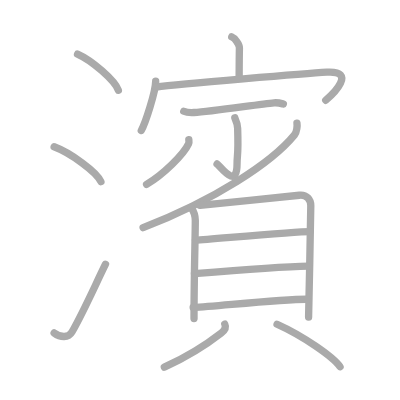
t = 0.00 s
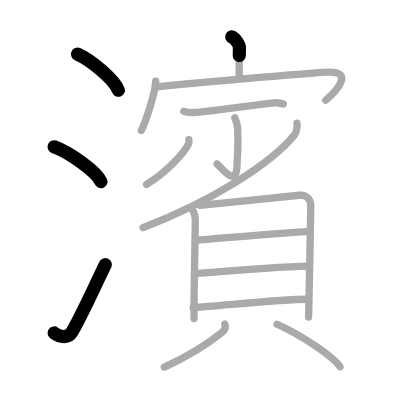
t = 3.50 s
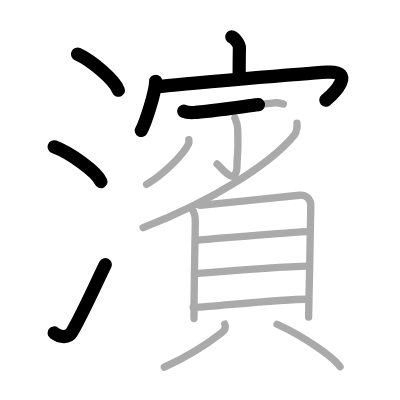
t = 6.75 s
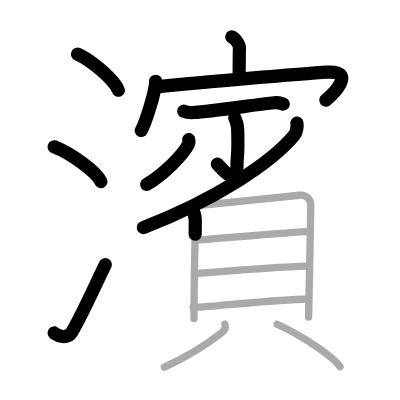
t = 10.25 s
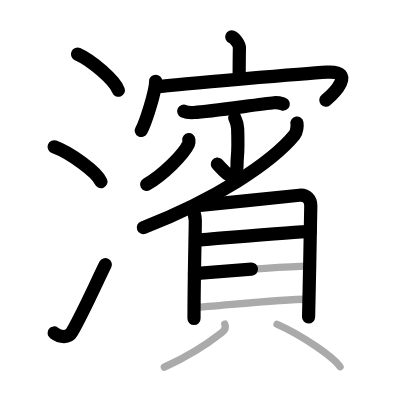
t = 13.50 s
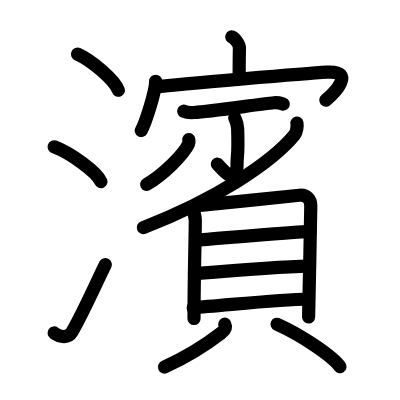
t = 17.00 s

The animated SVG that drew these frames (rendered in a browser with its animation timeline set to each time). Animation: 17 SMIL elements (animate=17); one cycle of 17.00 s.

<?xml version="1.0" standalone="no"?>
<!DOCTYPE svg PUBLIC "-//W3C//DTD SVG 1.1//EN"   "http://www.w3.org/Graphics/SVG/1.1/DTD/svg11.dtd">
<svg width="400px" height="400px"  version="1.1" xmlns="http://www.w3.org/2000/svg">
  <defs>
    <marker id="Triangle" viewBox="0 0 10 10" refX="0" refY="5" markerUnits="strokeWidth" markerWidth="3" style="stroke-opacity:0%;fill:#aaaaaa;" markerHeight="2" orient="auto">
      <path d="M 0 0 L 10 5 L 0 10 z" />
    </marker>
    
    <marker id="Arrow" viewBox="0 0 10 10" refX="5" refY="5" markerUnits="strokeWidth" markerWidth="1.8" style="stroke-opacity:0%;fill:#770000;" markerHeight="2" orient="auto">
      <path d="M 0 4 L 6 4 L 4 1 L 10 5 L 4 9 L 6 6 L 0 6 z" />
        <circle cx="5" cy="5" r="5" />
      </marker>
    
    <marker id="TriangleRed" viewBox="0 0 10 10" refX="0" refY="5" markerUnits="strokeWidth" markerWidth="3" style="stroke-opacity:0%;fill:#CC0000;" markerHeight="2" orient="auto">
      <path d="M 0 0 L 10 5 L 0 10 z" />
    </marker>
    
    <marker id="ArrowRed" viewBox="0 0 10 10" refX="5" refY="5" markerUnits="strokeWidth" markerWidth="1.8" style="stroke-opacity:0%;fill:#CC0000;" markerHeight="2" orient="auto">
      <path d="M 0 4 L 6 4 L 4 1 L 10 5 L 4 9 L 6 6 L 0 6 z" />
        <circle cx="5" cy="5" r="5" />
      </marker>
    
  </defs>
  
  <path style="fill:#ffffff; fill-opacity:100%; fill-rule:evenodd; stroke-width:0;" d="M 0 0 L 400px 0 L 400px 400px L 0 400px L 0 0" />

  <g transform="scale(3.6697247706422 3.6697247706422)">
<path style="fill:none; fill-opacity:0%; fill-rule:evenodd; stroke:#aaaaaa; stroke-opacity:100%; stroke-width: 1.5pt; stroke-linejoin:round; stroke-linecap:round;" d="M21.13 14.75c3.92 1.74 10.13 7.14 11.12 9.84"></path>
<path style="fill:none; fill-opacity:0%; fill-rule:evenodd; stroke:#aaaaaa; stroke-opacity:100%; stroke-width: 1.5pt; stroke-linejoin:round; stroke-linecap:round;" d="M14.75 40c4.5 1.68 11.62 6.89 12.75 9.5"></path>
<path style="fill:none; fill-opacity:0%; fill-rule:evenodd; stroke:#aaaaaa; stroke-opacity:100%; stroke-width: 1.5pt; stroke-linejoin:round; stroke-linecap:round;" d="M14.75 90.73c1.71 1.27 3.91 1.41 4.86-0.25C22.75 85 25.89 77.83 28.75 72"></path>
<path style="fill:none; fill-opacity:0%; fill-rule:evenodd; stroke:#aaaaaa; stroke-opacity:100%; stroke-width: 1.5pt; stroke-linejoin:round; stroke-linecap:round;" d="M63.15 10.05c0.87 0.34 2.11 2.02 2.09 3c-0.06 3.1-0.06 5.13-0.07 7.96"></path>
<path style="fill:none; fill-opacity:0%; fill-rule:evenodd; stroke:#aaaaaa; stroke-opacity:100%; stroke-width: 1.5pt; stroke-linejoin:round; stroke-linecap:round;" d="M42.42 22.14c0 2.82-2.84 11.53-3.92 13.41"></path>
<path style="fill:none; fill-opacity:0%; fill-rule:evenodd; stroke:#aaaaaa; stroke-opacity:100%; stroke-width: 1.5pt; stroke-linejoin:round; stroke-linecap:round;" d="M42.56 23.71c6.51-0.81 41.23-3.73 46.51-4.04c8.25-0.48 1.75 5.91-0.31 7.65"></path>
<path style="fill:none; fill-opacity:0%; fill-rule:evenodd; stroke:#aaaaaa; stroke-opacity:100%; stroke-width: 1.5pt; stroke-linejoin:round; stroke-linecap:round;" d="M50.08 30.31c0.73 0.35 2.05 0.39 2.78 0.35c4.94-0.25 17.8-2.31 21.82-2.65c1.2-0.1 1.93 0.17 2.54 0.35"></path>
<path style="fill:none; fill-opacity:0%; fill-rule:evenodd; stroke:#aaaaaa; stroke-opacity:100%; stroke-width: 1.5pt; stroke-linejoin:round; stroke-linecap:round;" d="M63.98 32.11c0.05 0.25 0.73 1.3 0.78 2.89c0.25 7.62-0.16 6.95-0.16 9.55c0 7.36-4.51 0.78-5.45 0.13"></path>
<path style="fill:none; fill-opacity:0%; fill-rule:evenodd; stroke:#aaaaaa; stroke-opacity:100%; stroke-width: 1.5pt; stroke-linejoin:round; stroke-linecap:round;" d="M51.45 38.04c0.03 0.29 0.12 0.76-0.06 1.16c-1.32 2.87-6.91 8.41-11.45 11.06"></path>
<path style="fill:none; fill-opacity:0%; fill-rule:evenodd; stroke:#aaaaaa; stroke-opacity:100%; stroke-width: 1.5pt; stroke-linejoin:round; stroke-linecap:round;" d="M80.92 33.55c0.11 0.67 0.01 2.37-0.67 3.21C74.03 44.37 58.49 54.5 39 62.03"></path>
<path style="fill:none; fill-opacity:0%; fill-rule:evenodd; stroke:#aaaaaa; stroke-opacity:100%; stroke-width: 1.5pt; stroke-linejoin:round; stroke-linecap:round;" d="M52.05 56.48c0.77 1.08 1.17 1.84 1.17 3.59c0 3.99-0.35 15.2-0.35 26.72"></path>
<path style="fill:none; fill-opacity:0%; fill-rule:evenodd; stroke:#aaaaaa; stroke-opacity:100%; stroke-width: 1.5pt; stroke-linejoin:round; stroke-linecap:round;" d="M54.51 55.97c2.68-0.22 24.62-2.5 27.06-2.76c2.04-0.22 3.12 1.21 3.12 2.86c0 4.02-0.6 29.04-0.6 30.36"></path>
<path style="fill:none; fill-opacity:0%; fill-rule:evenodd; stroke:#aaaaaa; stroke-opacity:100%; stroke-width: 1.5pt; stroke-linejoin:round; stroke-linecap:round;" d="M53.27 65.47c5.01-0.33 26.96-2.37 31.26-2.37"></path>
<path style="fill:none; fill-opacity:0%; fill-rule:evenodd; stroke:#aaaaaa; stroke-opacity:100%; stroke-width: 1.5pt; stroke-linejoin:round; stroke-linecap:round;" d="M52.99 74.58c7.57-0.64 23.05-1.94 31.07-2.07"></path>
<path style="fill:none; fill-opacity:0%; fill-rule:evenodd; stroke:#aaaaaa; stroke-opacity:100%; stroke-width: 1.5pt; stroke-linejoin:round; stroke-linecap:round;" d="M52.64 83.8c7.57-0.48 24.02-2.25 30.92-2.25"></path>
<path style="fill:none; fill-opacity:0%; fill-rule:evenodd; stroke:#aaaaaa; stroke-opacity:100%; stroke-width: 1.5pt; stroke-linejoin:round; stroke-linecap:round;" d="M61.26 88.34c0.45 0.96-0.1 1.72-1 2.42c-3.51 2.74-7.76 5.74-15.48 9.3"></path>
<path style="fill:none; fill-opacity:0%; fill-rule:evenodd; stroke:#aaaaaa; stroke-opacity:100%; stroke-width: 1.5pt; stroke-linejoin:round; stroke-linecap:round;" d="M75.5 88.36c6.99 3.14 15.25 8.83 17.16 11.58"></path>

<path style="fill:none; fill-opacity:0%; fill-rule:evenodd; stroke:#000000; stroke-opacity:100%; stroke-width: 2.7pt; stroke-linejoin:round; stroke-linecap:round;" d="M21.13 14.75c3.92 1.74 10.13 7.14 11.12 9.84" pathLength="100" stroke-dashoffset="100" stroke-dasharray="100 105"><animate id="dashAnim1" attributeName="stroke-dashoffset" from="100" to="0" dur="1s" calcMode="linear" fill="freeze"/></path>
<path style="fill:none; fill-opacity:0%; fill-rule:evenodd; stroke:#000000; stroke-opacity:100%; stroke-width: 2.7pt; stroke-linejoin:round; stroke-linecap:round;" d="M14.75 40c4.5 1.68 11.62 6.89 12.75 9.5" pathLength="100" stroke-dashoffset="100" stroke-dasharray="100 105"><animate id="dashAnim2" attributeName="stroke-dashoffset" from="100" to="0" dur="1s" calcMode="linear" begin="dashAnim1.end" fill="freeze"/></path>
<path style="fill:none; fill-opacity:0%; fill-rule:evenodd; stroke:#000000; stroke-opacity:100%; stroke-width: 2.7pt; stroke-linejoin:round; stroke-linecap:round;" d="M14.75 90.73c1.71 1.27 3.91 1.41 4.86-0.25C22.75 85 25.89 77.83 28.75 72" pathLength="100" stroke-dashoffset="100" stroke-dasharray="100 105"><animate id="dashAnim3" attributeName="stroke-dashoffset" from="100" to="0" dur="1s" calcMode="linear" begin="dashAnim2.end" fill="freeze"/></path>
<path style="fill:none; fill-opacity:0%; fill-rule:evenodd; stroke:#000000; stroke-opacity:100%; stroke-width: 2.7pt; stroke-linejoin:round; stroke-linecap:round;" d="M63.15 10.05c0.87 0.34 2.11 2.02 2.09 3c-0.06 3.1-0.06 5.13-0.07 7.96" pathLength="100" stroke-dashoffset="100" stroke-dasharray="100 105"><animate id="dashAnim4" attributeName="stroke-dashoffset" from="100" to="0" dur="1s" calcMode="linear" begin="dashAnim3.end" fill="freeze"/></path>
<path style="fill:none; fill-opacity:0%; fill-rule:evenodd; stroke:#000000; stroke-opacity:100%; stroke-width: 2.7pt; stroke-linejoin:round; stroke-linecap:round;" d="M42.42 22.14c0 2.82-2.84 11.53-3.92 13.41" pathLength="100" stroke-dashoffset="100" stroke-dasharray="100 105"><animate id="dashAnim5" attributeName="stroke-dashoffset" from="100" to="0" dur="1s" calcMode="linear" begin="dashAnim4.end" fill="freeze"/></path>
<path style="fill:none; fill-opacity:0%; fill-rule:evenodd; stroke:#000000; stroke-opacity:100%; stroke-width: 2.7pt; stroke-linejoin:round; stroke-linecap:round;" d="M42.56 23.71c6.51-0.81 41.23-3.73 46.51-4.04c8.25-0.48 1.75 5.91-0.31 7.65" pathLength="100" stroke-dashoffset="100" stroke-dasharray="100 105"><animate id="dashAnim6" attributeName="stroke-dashoffset" from="100" to="0" dur="1s" calcMode="linear" begin="dashAnim5.end" fill="freeze"/></path>
<path style="fill:none; fill-opacity:0%; fill-rule:evenodd; stroke:#000000; stroke-opacity:100%; stroke-width: 2.7pt; stroke-linejoin:round; stroke-linecap:round;" d="M50.08 30.31c0.73 0.35 2.05 0.39 2.78 0.35c4.94-0.25 17.8-2.31 21.82-2.65c1.2-0.1 1.93 0.17 2.54 0.35" pathLength="100" stroke-dashoffset="100" stroke-dasharray="100 105"><animate id="dashAnim7" attributeName="stroke-dashoffset" from="100" to="0" dur="1s" calcMode="linear" begin="dashAnim6.end" fill="freeze"/></path>
<path style="fill:none; fill-opacity:0%; fill-rule:evenodd; stroke:#000000; stroke-opacity:100%; stroke-width: 2.7pt; stroke-linejoin:round; stroke-linecap:round;" d="M63.98 32.11c0.05 0.25 0.73 1.3 0.78 2.89c0.25 7.62-0.16 6.95-0.16 9.55c0 7.36-4.51 0.78-5.45 0.13" pathLength="100" stroke-dashoffset="100" stroke-dasharray="100 105"><animate id="dashAnim8" attributeName="stroke-dashoffset" from="100" to="0" dur="1s" calcMode="linear" begin="dashAnim7.end" fill="freeze"/></path>
<path style="fill:none; fill-opacity:0%; fill-rule:evenodd; stroke:#000000; stroke-opacity:100%; stroke-width: 2.7pt; stroke-linejoin:round; stroke-linecap:round;" d="M51.45 38.04c0.03 0.29 0.12 0.76-0.06 1.16c-1.32 2.87-6.91 8.41-11.45 11.06" pathLength="100" stroke-dashoffset="100" stroke-dasharray="100 105"><animate id="dashAnim9" attributeName="stroke-dashoffset" from="100" to="0" dur="1s" calcMode="linear" begin="dashAnim8.end" fill="freeze"/></path>
<path style="fill:none; fill-opacity:0%; fill-rule:evenodd; stroke:#000000; stroke-opacity:100%; stroke-width: 2.7pt; stroke-linejoin:round; stroke-linecap:round;" d="M80.92 33.55c0.11 0.67 0.01 2.37-0.67 3.21C74.03 44.37 58.49 54.5 39 62.03" pathLength="100" stroke-dashoffset="100" stroke-dasharray="100 105"><animate id="dashAnim10" attributeName="stroke-dashoffset" from="100" to="0" dur="1s" calcMode="linear" begin="dashAnim9.end" fill="freeze"/></path>
<path style="fill:none; fill-opacity:0%; fill-rule:evenodd; stroke:#000000; stroke-opacity:100%; stroke-width: 2.7pt; stroke-linejoin:round; stroke-linecap:round;" d="M52.05 56.48c0.77 1.08 1.17 1.84 1.17 3.59c0 3.99-0.35 15.2-0.35 26.72" pathLength="100" stroke-dashoffset="100" stroke-dasharray="100 105"><animate id="dashAnim11" attributeName="stroke-dashoffset" from="100" to="0" dur="1s" calcMode="linear" begin="dashAnim10.end" fill="freeze"/></path>
<path style="fill:none; fill-opacity:0%; fill-rule:evenodd; stroke:#000000; stroke-opacity:100%; stroke-width: 2.7pt; stroke-linejoin:round; stroke-linecap:round;" d="M54.51 55.97c2.68-0.22 24.62-2.5 27.06-2.76c2.04-0.22 3.12 1.21 3.12 2.86c0 4.02-0.6 29.04-0.6 30.36" pathLength="100" stroke-dashoffset="100" stroke-dasharray="100 105"><animate id="dashAnim12" attributeName="stroke-dashoffset" from="100" to="0" dur="1s" calcMode="linear" begin="dashAnim11.end" fill="freeze"/></path>
<path style="fill:none; fill-opacity:0%; fill-rule:evenodd; stroke:#000000; stroke-opacity:100%; stroke-width: 2.7pt; stroke-linejoin:round; stroke-linecap:round;" d="M53.27 65.47c5.01-0.33 26.96-2.37 31.26-2.37" pathLength="100" stroke-dashoffset="100" stroke-dasharray="100 105"><animate id="dashAnim13" attributeName="stroke-dashoffset" from="100" to="0" dur="1s" calcMode="linear" begin="dashAnim12.end" fill="freeze"/></path>
<path style="fill:none; fill-opacity:0%; fill-rule:evenodd; stroke:#000000; stroke-opacity:100%; stroke-width: 2.7pt; stroke-linejoin:round; stroke-linecap:round;" d="M52.99 74.58c7.57-0.64 23.05-1.94 31.07-2.07" pathLength="100" stroke-dashoffset="100" stroke-dasharray="100 105"><animate id="dashAnim14" attributeName="stroke-dashoffset" from="100" to="0" dur="1s" calcMode="linear" begin="dashAnim13.end" fill="freeze"/></path>
<path style="fill:none; fill-opacity:0%; fill-rule:evenodd; stroke:#000000; stroke-opacity:100%; stroke-width: 2.7pt; stroke-linejoin:round; stroke-linecap:round;" d="M52.64 83.8c7.57-0.48 24.02-2.25 30.92-2.25" pathLength="100" stroke-dashoffset="100" stroke-dasharray="100 105"><animate id="dashAnim15" attributeName="stroke-dashoffset" from="100" to="0" dur="1s" calcMode="linear" begin="dashAnim14.end" fill="freeze"/></path>
<path style="fill:none; fill-opacity:0%; fill-rule:evenodd; stroke:#000000; stroke-opacity:100%; stroke-width: 2.7pt; stroke-linejoin:round; stroke-linecap:round;" d="M61.26 88.34c0.45 0.96-0.1 1.72-1 2.42c-3.51 2.74-7.76 5.74-15.48 9.3" pathLength="100" stroke-dashoffset="100" stroke-dasharray="100 105"><animate id="dashAnim16" attributeName="stroke-dashoffset" from="100" to="0" dur="1s" calcMode="linear" begin="dashAnim15.end" fill="freeze"/></path>
<path style="fill:none; fill-opacity:0%; fill-rule:evenodd; stroke:#000000; stroke-opacity:100%; stroke-width: 2.7pt; stroke-linejoin:round; stroke-linecap:round;" d="M75.5 88.36c6.99 3.14 15.25 8.83 17.16 11.58" pathLength="100" stroke-dashoffset="100" stroke-dasharray="100 105"><animate id="dashAnim17" attributeName="stroke-dashoffset" from="100" to="0" dur="1s" calcMode="linear" begin="dashAnim16.end" fill="freeze"/></path>

</g>

</svg>  
          
